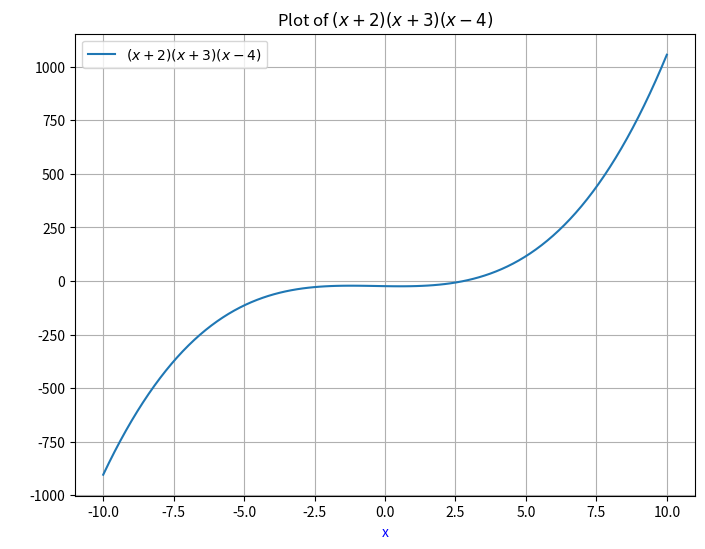

Here is the Python script that generated this plot:
import numpy as np
import matplotlib.pyplot as plt

# Define the function
def f(x):
    return x**3 + x**2 - 2*x - 24

# Generate x values
x = np.linspace(-10, 10, 100)

# Calculate y values
y = f(x)

# Create the plot
plt.figure(figsize=(8, 6))
plt.plot(x, y, label=r'$(x+2)(x+3)(x-4)$')
plt.title(r'Plot of $(x+2)(x+3)(x-4)$')
plt.xlabel('x', color='b')
plt.ylabel('y', color='w')
plt.grid(True)
plt.legend()
plt.show()